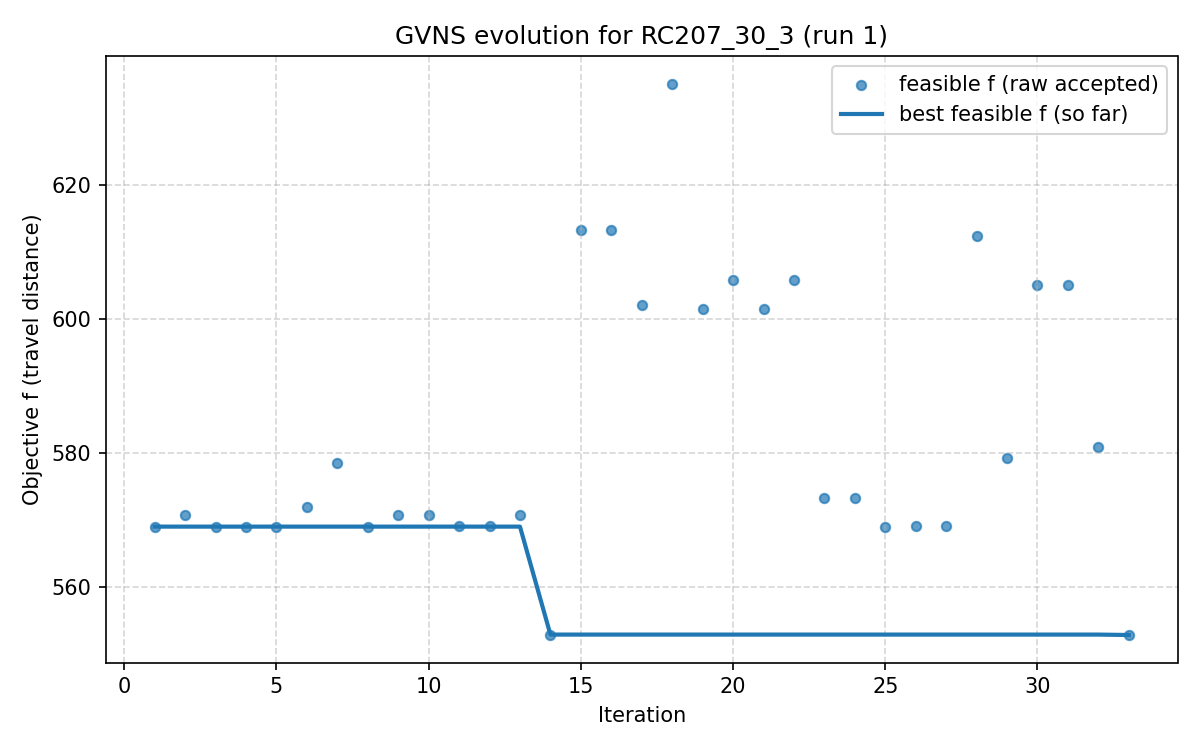

Source data for this figure (header and first rows):
iter, F, f, PenT, PenH, PenS, elapsed
1, 569.1, 569.1, 0.0, 0.0, 0, 1.1920928955078125e-06
2, 570.8, 570.8, 0.0, 0.0, 0, 20.31
3, 569.1, 569.1, 0.0, 0.0, 0, 33.01
4, 569.1, 569.1, 0.0, 0.0, 0, 49.24
5, 569.1, 569.1, 0.0, 0.0, 0, 65.09
6, 572, 572, 0.0, 0.0, 0, 73.54
7, 578.6, 578.6, 0.0, 0.0, 0, 94.81
8, 569.1, 569.1, 0.0, 0.0, 0, 119.5
9, 570.8, 570.8, 0.0, 0.0, 0, 139.3
10, 570.8, 570.8, 0.0, 0.0, 0, 156.2
11, 569.1, 569.1, 0.0, 0.0, 0, 182.3
12, 569.1, 569.1, 0.0, 0.0, 0, 201
13, 570.8, 570.8, 0.0, 0.0, 0, 204.8
14, 552.9, 552.9, 0.0, 0.0, 0, 214.5
15, 613.4, 613.4, 0.0, 0.0, 0, 223.8
16, 613.4, 613.4, 0.0, 0.0, 0, 239.4
17, 602.1, 602.1, 0.0, 0.0, 0, 247.9
18, 635.2, 635.2, 0.0, 0.0, 0, 266.2
19, 601.5, 601.5, 0.0, 0.0, 0, 278.2
20, 605.9, 605.9, 0.0, 0.0, 0, 295
21, 601.5, 601.5, 0.0, 0.0, 0, 312.5
22, 605.9, 605.9, 0.0, 0.0, 0, 327.2
23, 573.4, 573.4, 0.0, 0.0, 0, 353.8
24, 573.4, 573.4, 0.0, 0.0, 0, 379.9
25, 569.1, 569.1, 0.0, 0.0, 0, 386.9
26, 569.1, 569.1, 0.0, 0.0, 0, 395.5
27, 569.1, 569.1, 0.0, 0.0, 0, 404.7
28, 612.5, 612.5, 0.0, 0.0, 0, 417.2
29, 579.4, 579.4, 0.0, 0.0, 0, 427.5
30, 605.1, 605.1, 0.0, 0.0, 0, 441
31, 605.1, 605.1, 0.0, 0.0, 0, 452.9
32, 580.9, 580.9, 0.0, 0.0, 0, 472.2
33, 552.9, 552.9, 0.0, 0.0, 0, 494.7
